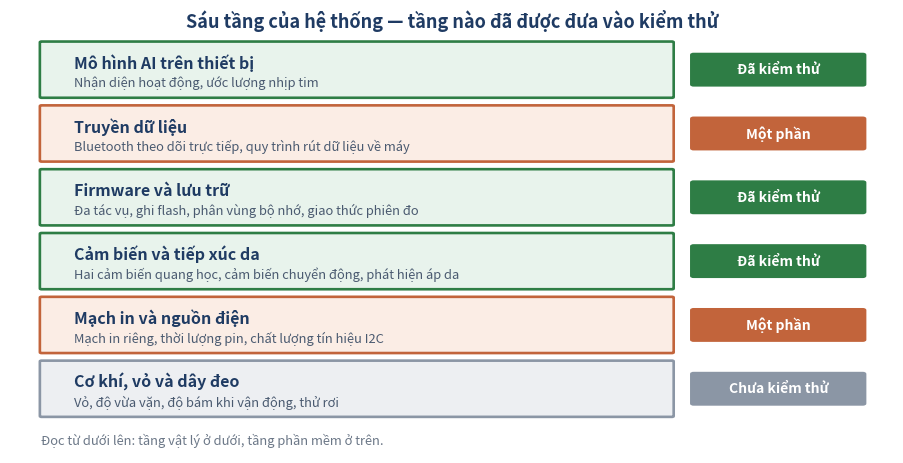
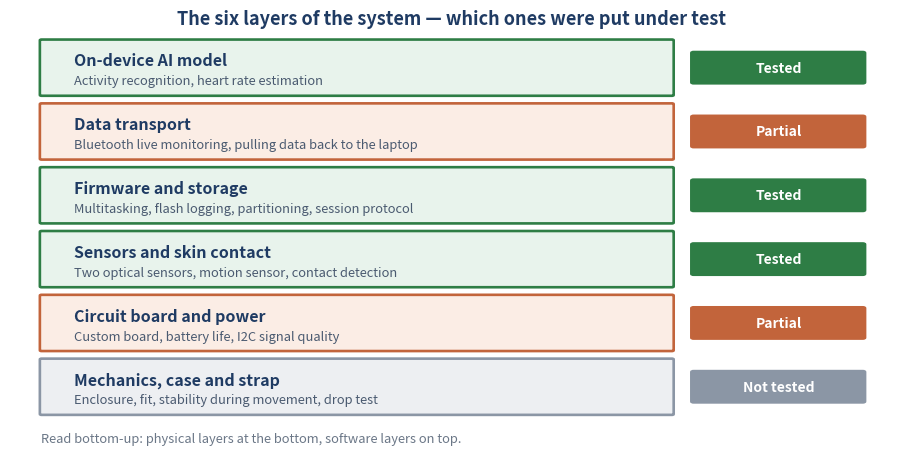

The matplotlib source for these figures, in order:
"""
Test-coverage map of the whole system, layer by layer.

WHY THIS EXISTS
    The prototype testing report covers the complete device, not one subsystem. A
    reader needs to see at a glance which layers of the system were actually put
    under test, which were only partly tested, and which carry no evidence in this
    repository at all. A table states that; a picture makes the gaps impossible to
    skim past.

OUTPUT
    paper/figures/system_test_coverage.png      (Vietnamese)
    paper/figures_en/system_test_coverage.png   (English)

USAGE
    python scripts/report/plot_system_coverage.py
"""
import os

import matplotlib
matplotlib.use("Agg")
import matplotlib.pyplot as plt
from matplotlib.patches import FancyBboxPatch

C_INK = "#1F3B63"
C_FULL, C_PART, C_NONE = "#2E7D45", "#C2643B", "#8B96A5"
C_FULL_BG, C_PART_BG, C_NONE_BG = "#E8F3EC", "#FBEDE5", "#EDEFF2"

plt.rcParams.update({"figure.dpi": 130, "font.size": 10.5})

FULL, PART, NONE = "full", "part", "none"

# bottom of the stack first: physical foundation -> abstract
LAYERS = {
    "vi": [
        ("Cơ khí, vỏ và dây đeo", "Vỏ, độ vừa vặn, độ bám khi vận động, thử rơi", NONE,
         "Chưa kiểm thử"),
        ("Mạch in và nguồn điện", "Mạch in riêng, thời lượng pin, chất lượng tín hiệu I2C", PART,
         "Một phần"),
        ("Cảm biến và tiếp xúc da", "Hai cảm biến quang học, cảm biến chuyển động, phát hiện áp da", FULL,
         "Đã kiểm thử"),
        ("Firmware và lưu trữ", "Đa tác vụ, ghi flash, phân vùng bộ nhớ, giao thức phiên đo", FULL,
         "Đã kiểm thử"),
        ("Truyền dữ liệu", "Bluetooth theo dõi trực tiếp, quy trình rút dữ liệu về máy", PART,
         "Một phần"),
        ("Mô hình AI trên thiết bị", "Nhận diện hoạt động, ước lượng nhịp tim", FULL,
         "Đã kiểm thử"),
    ],
    "en": [
        ("Mechanics, case and strap", "Enclosure, fit, stability during movement, drop test", NONE,
         "Not tested"),
        ("Circuit board and power", "Custom board, battery life, I2C signal quality", PART,
         "Partial"),
        ("Sensors and skin contact", "Two optical sensors, motion sensor, contact detection", FULL,
         "Tested"),
        ("Firmware and storage", "Multitasking, flash logging, partitioning, session protocol", FULL,
         "Tested"),
        ("Data transport", "Bluetooth live monitoring, pulling data back to the laptop", PART,
         "Partial"),
        ("On-device AI model", "Activity recognition, heart rate estimation", FULL,
         "Tested"),
    ],
}

TITLE = {
    "vi": "Sáu tầng của hệ thống — tầng nào đã được đưa vào kiểm thử",
    "en": "The six layers of the system — which ones were put under test",
}
FOOT = {
    "vi": "Đọc từ dưới lên: tầng vật lý ở dưới, tầng phần mềm ở trên.",
    "en": "Read bottom-up: physical layers at the bottom, software layers on top.",
}

STYLE = {FULL: (C_FULL, C_FULL_BG), PART: (C_PART, C_PART_BG), NONE: (C_NONE, C_NONE_BG)}


def draw(lang, out_dir):
    layers = LAYERS[lang]
    fig, ax = plt.subplots(figsize=(11.4, 5.6))
    ax.set_xlim(0, 10); ax.set_ylim(0, 10); ax.axis("off")

    h, gap = 1.28, 0.20
    y0 = 0.85
    for i, (name, detail, state, label) in enumerate(layers):
        y = y0 + i * (h + gap)
        edge, face = STYLE[state]
        ax.add_patch(FancyBboxPatch((0.35, y), 7.15, h,
                                    boxstyle="round,pad=0.012,rounding_size=0.02",
                                    facecolor=face, edgecolor=edge, linewidth=1.9))
        ax.text(0.72, y + h * 0.63, name, ha="left", va="center",
                fontsize=11.5, color=C_INK, fontweight="bold")
        ax.text(0.72, y + h * 0.26, detail, ha="left", va="center",
                fontsize=9.3, color="#4A5A70")

        ax.add_patch(FancyBboxPatch((7.72, y + h * 0.22), 1.95, h * 0.56,
                                    boxstyle="round,pad=0.012,rounding_size=0.03",
                                    facecolor=edge, edgecolor=edge, linewidth=1.4))
        ax.text(8.70, y + h * 0.50, label, ha="center", va="center",
                fontsize=10, color="white", fontweight="bold")

    ax.text(5.0, y0 + 6 * (h + gap) + 0.30, TITLE[lang], ha="center", va="center",
            fontsize=13, color=C_INK, fontweight="bold")
    ax.text(0.35, 0.30, FOOT[lang], ha="left", va="center",
            fontsize=9.3, color="#6B7787", style="italic")

    os.makedirs(out_dir, exist_ok=True)
    path = os.path.join(out_dir, "system_test_coverage.png")
    fig.savefig(path, bbox_inches="tight", facecolor="white")
    plt.close(fig)
    print("wrote", path)


if __name__ == "__main__":
    draw("vi", "paper/figures")
    draw("en", "paper/figures_en")
